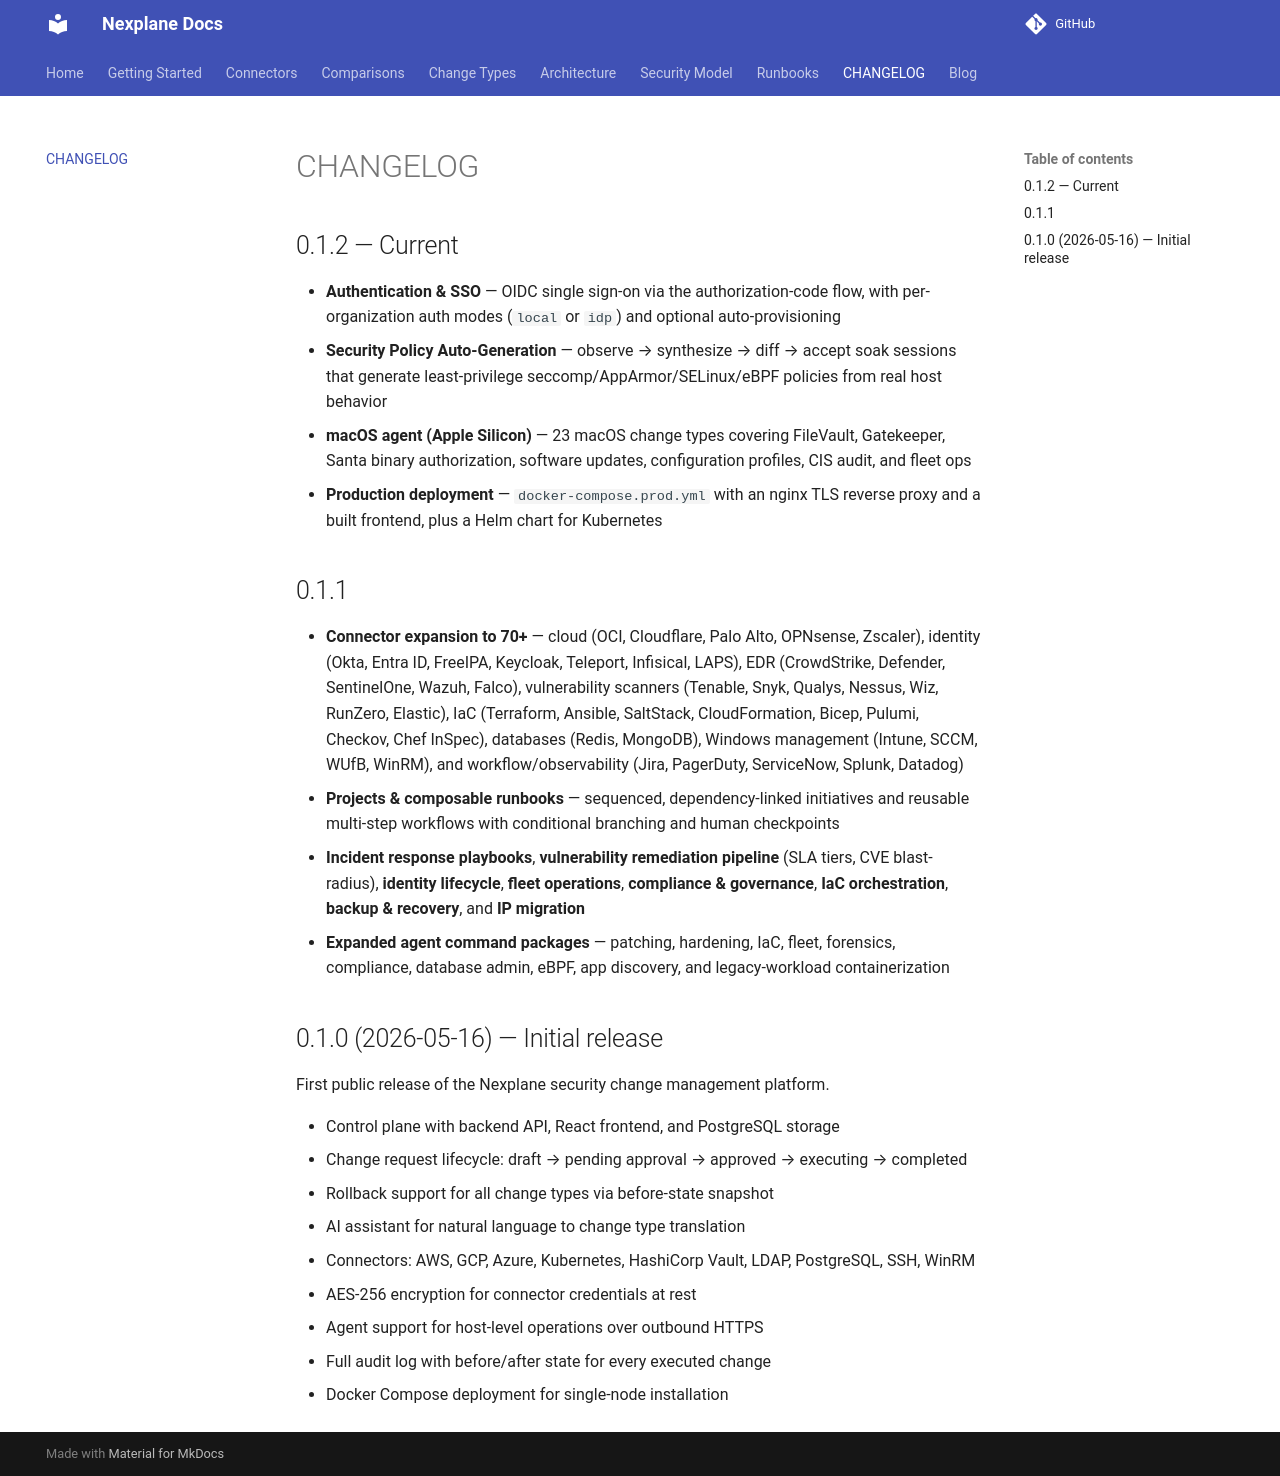

repository: youbetyourballs/nexplane · page: changelog/index.html · generator: mkdocs

# CHANGELOG

## 0.1.2 — Current

- **Authentication & SSO** — OIDC single sign-on via the authorization-code flow, with per-organization auth modes (`local` or `idp`) and optional auto-provisioning
- **Security Policy Auto-Generation** — observe → synthesize → diff → accept soak sessions that generate least-privilege seccomp/AppArmor/SELinux/eBPF policies from real host behavior
- **macOS agent (Apple Silicon)** — 23 macOS change types covering FileVault, Gatekeeper, Santa binary authorization, software updates, configuration profiles, CIS audit, and fleet ops
- **Production deployment** — `docker-compose.prod.yml` with an nginx TLS reverse proxy and a built frontend, plus a Helm chart for Kubernetes

## 0.1.1

- **Connector expansion to 70+** — cloud (OCI, Cloudflare, Palo Alto, OPNsense, Zscaler), identity (Okta, Entra ID, FreeIPA, Keycloak, Teleport, Infisical, LAPS), EDR (CrowdStrike, Defender, SentinelOne, Wazuh, Falco), vulnerability scanners (Tenable, Snyk, Qualys, Nessus, Wiz, RunZero, Elastic), IaC (Terraform, Ansible, SaltStack, CloudFormation, Bicep, Pulumi, Checkov, Chef InSpec), databases (Redis, MongoDB), Windows management (Intune, SCCM, WUfB, WinRM), and workflow/observability (Jira, PagerDuty, ServiceNow, Splunk, Datadog)
- **Projects & composable runbooks** — sequenced, dependency-linked initiatives and reusable multi-step workflows with conditional branching and human checkpoints
- **Incident response playbooks**, **vulnerability remediation pipeline** (SLA tiers, CVE blast-radius), **identity lifecycle**, **fleet operations**, **compliance & governance**, **IaC orchestration**, **backup & recovery**, and **IP migration**
- **Expanded agent command packages** — patching, hardening, IaC, fleet, forensics, compliance, database admin, eBPF, app discovery, and legacy-workload containerization

## 0.1.0 (2026-05-16) — Initial release

First public release of the Nexplane security change management platform.

- Control plane with backend API, React frontend, and PostgreSQL storage
- Change request lifecycle: draft → pending approval → approved → executing → completed
- Rollback support for all change types via before-state snapshot
- AI assistant for natural language to change type translation
- Connectors: AWS, GCP, Azure, Kubernetes, HashiCorp Vault, LDAP, PostgreSQL, SSH, WinRM
- AES-256 encryption for connector credentials at rest
- Agent support for host-level operations over outbound HTTPS
- Full audit log with before/after state for every executed change
- Docker Compose deployment for single-node installation
